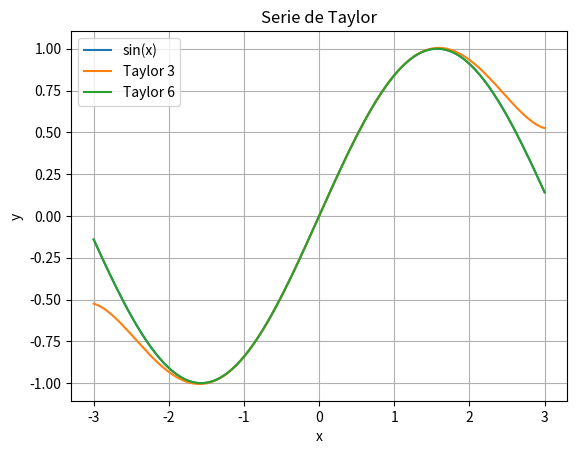

Write the Python code that produced this figure.
import numpy as np
import matplotlib.pyplot as plt
import math

def f(x):
    return math.sin(x)

def taylor3(x):
    return x - (x**3)/math.factorial(3) + (x**5)/math.factorial(5)

def taylor6(x):
    return (x
            - (x**3)/math.factorial(3)
            + (x**5)/math.factorial(5)
            - (x**7)/math.factorial(7)
            + (x**9)/math.factorial(9)
            - (x**11)/math.factorial(11))

x = np.linspace(-3,3,200)

f_vals = [f(i) for i in x]
t3_vals = [taylor3(i) for i in x]
t6_vals = [taylor6(i) for i in x]

plt.plot(x,f_vals,label="sin(x)")
plt.plot(x,t3_vals,label="Taylor 3")
plt.plot(x,t6_vals,label="Taylor 6")

plt.legend()
plt.grid()

plt.xlabel("x")
plt.ylabel("y")

plt.title("Serie de Taylor")

plt.show()
